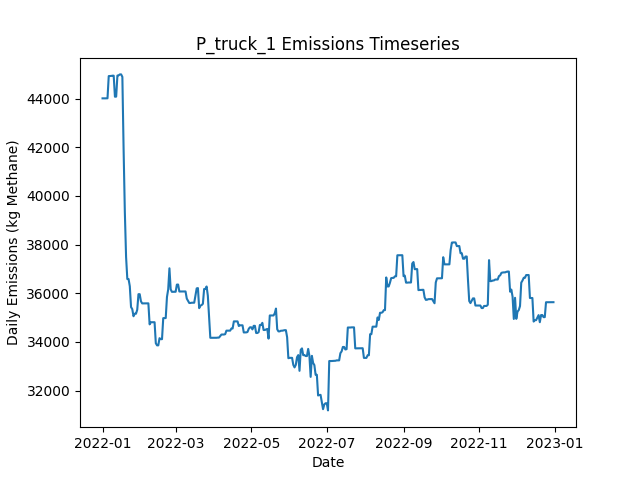

The file beside this chart, header and first rows:
Date, Daily Emissions (Kg Methane), Daily Mitigable Emissions (Kg Methane), Daily Non-Mitigable Emissions (Kg Methan…, Daily Cost ($), Active Leaks, New Leaks, Leaks Repaired, Leaks Naturally Repaired, Leaks Tagged, Daily Repair Cost ($), Daily Natural Repair Cost ($), truck Deployment Cost ($), truck Sites flagged for Follow-Up, truck Leaks tagged for repair, truck Sites Visited, truck Travel Time (Minutes), truck Survey Time (Minutes), OGI_FU Deployment Cost ($), OGI_FU Sites flagged for Follow-Up, OGI_FU Leaks tagged for repair, OGI_FU Sites Visited, OGI_FU Travel Time (Minutes), OGI_FU Survey Time (Minutes)
2022-01-01, 44007, 8428, 35580, 400, 395, 395, 0, 0, 0.00000, 0.00000, 0.00000, 400, 0, , 10, 180, 270, 0.00000, , 0, 0, 0, 0
2022-01-02, 44006, 8426, 35580, 400, 394, 0, 0, 1, 0.00000, 0.00000, 200, 400, 0, , 1, 20, 30, 0.00000, , 0, 0, 0, 0
2022-01-03, 44007, 8427, 35580, 1000, 394, 1, 0, 1, 93, 0.00000, 200, 0.00000, 9, , 0, 0, 0, 1000, , 93, 3, 120, 360
2022-01-04, 44009, 8430, 35580, 1000, 395, 1, 0, 0, 83, 0.00000, 0.00000, 0.00000, 1, , 0, 0, 0, 1000, , 83, 3, 120, 360
2022-01-05, 44009, 8430, 35580, 1000, 395, 0, 0, 0, 86, 0.00000, 0.00000, 0.00000, 0, , 0, 0, 0, 1000, , 86, 3, 120, 360
2022-01-06, 44922, 8478, 36444, 500, 398, 3, 0, 0, 34, 0.00000, 0.00000, 0.00000, 0, , 0, 0, 0, 500, , 34, 1, 30, 120
2022-01-07, 44925, 8482, 36444, 0.00000, 400, 2, 0, 0, 0.00000, 0.00000, 0.00000, 0.00000, 0, , 0, 0, 0, 0.00000, , 0, 0, 0, 0
2022-01-08, 44928, 8484, 36444, 0.00000, 401, 1, 0, 0, 0.00000, 0.00000, 0.00000, 0.00000, 0, , 0, 0, 0, 0.00000, , 0, 0, 0, 0
2022-01-09, 44938, 8494, 36444, 0.00000, 402, 1, 0, 0, 0.00000, 0.00000, 0.00000, 0.00000, 0, , 0, 0, 0, 0.00000, , 0, 0, 0, 0
2022-01-10, 44938, 8494, 36444, 0.00000, 402, 0, 0, 0, 0.00000, 0.00000, 0.00000, 0.00000, 0, , 0, 0, 0, 0.00000, , 0, 0, 0, 0
2022-01-11, 44074, 8494, 35580, 0.00000, 401, 0, 0, 0, 0.00000, 0.00000, 0.00000, 0.00000, 0, , 0, 0, 0, 0.00000, , 0, 0, 0, 0
2022-01-12, 44078, 8499, 35580, 0.00000, 402, 1, 0, 0, 0.00000, 0.00000, 0.00000, 0.00000, 0, , 0, 0, 0, 0.00000, , 0, 0, 0, 0
2022-01-13, 44942, 8499, 36444, 0.00000, 403, 1, 0, 0, 0.00000, 0.00000, 0.00000, 0.00000, 0, , 0, 0, 0, 0.00000, , 0, 0, 0, 0
2022-01-14, 44954, 8511, 36444, 0.00000, 404, 1, 0, 0, 0.00000, 0.00000, 0.00000, 0.00000, 0, , 0, 0, 0, 0.00000, , 0, 0, 0, 0
2022-01-15, 44991, 8547, 36444, 0.00000, 404, 1, 0, 1, 0.00000, 0.00000, 200, 0.00000, 0, , 0, 0, 0, 0.00000, , 0, 0, 0, 0
2022-01-16, 44991, 8547, 36444, 0.00000, 404, 0, 0, 0, 0.00000, 0.00000, 0.00000, 0.00000, 0, , 0, 0, 0, 0.00000, , 0, 0, 0, 0
2022-01-17, 44887, 8548, 36340, 0.00000, 402, 1, 0, 2, 0.00000, 0.00000, 400, 0.00000, 0, , 0, 0, 0, 0.00000, , 0, 0, 0, 0
2022-01-18, 41911, 5571, 36340, 16600, 318, 0, 83, 1, 0.00000, 16600, 200, 0.00000, 0, , 0, 0, 0, 0.00000, , 0, 0, 0, 0
2022-01-19, 39332, 2992, 36340, 14200, 247, 0, 71, 0, 0.00000, 14200, 0.00000, 0.00000, 0, , 0, 0, 0, 0.00000, , 0, 0, 0, 0
2022-01-20, 37489, 1046, 36444, 14800, 174, 1, 74, 0, 0.00000, 14800, 0.00000, 0.00000, 0, , 0, 0, 0, 0.00000, , 0, 0, 0, 0
2022-01-21, 36585, 141.1, 36444, 6400, 144, 2, 32, 0, 0.00000, 6400, 0.00000, 0.00000, 0, , 0, 0, 0, 0.00000, , 0, 0, 0, 0
2022-01-22, 36585, 141.1, 36444, 0.00000, 144, 0, 0, 0, 0.00000, 0.00000, 0.00000, 0.00000, 0, , 0, 0, 0, 0.00000, , 0, 0, 0, 0
2022-01-23, 36291, 141.1, 36150, 0.00000, 143, 0, 0, 0, 0.00000, 0.00000, 0.00000, 0.00000, 0, , 0, 0, 0, 0.00000, , 0, 0, 0, 0
2022-01-24, 35433, 147.7, 35286, 0.00000, 144, 2, 0, 0, 0.00000, 0.00000, 0.00000, 0.00000, 0, , 0, 0, 0, 0.00000, , 0, 0, 0, 0
2022-01-25, 35347, 147.7, 35199, 0.00000, 143, 0, 0, 0, 0.00000, 0.00000, 0.00000, 0.00000, 0, , 0, 0, 0, 0.00000, , 0, 0, 0, 0
2022-01-26, 35056, 150.5, 34906, 0.00000, 143, 1, 0, 0, 0.00000, 0.00000, 0.00000, 0.00000, 0, , 0, 0, 0, 0.00000, , 0, 0, 0, 0
2022-01-27, 35160, 150.5, 35009, 0.00000, 144, 1, 0, 0, 0.00000, 0.00000, 0.00000, 0.00000, 0, , 0, 0, 0, 0.00000, , 0, 0, 0, 0
2022-01-28, 35160, 150.5, 35009, 0.00000, 144, 0, 0, 0, 0.00000, 0.00000, 0.00000, 0.00000, 0, , 0, 0, 0, 0.00000, , 0, 0, 0, 0
2022-01-29, 35321, 225.7, 35096, 0.00000, 148, 4, 0, 0, 0.00000, 0.00000, 0.00000, 0.00000, 0, , 0, 0, 0, 0.00000, , 0, 0, 0, 0
2022-01-30, 35963, 867.2, 35096, 0.00000, 150, 2, 0, 0, 0.00000, 0.00000, 0.00000, 0.00000, 0, , 0, 0, 0, 0.00000, , 0, 0, 0, 0
2022-01-31, 35963, 867.2, 35096, 0.00000, 150, 0, 0, 0, 0.00000, 0.00000, 0.00000, 0.00000, 0, , 0, 0, 0, 0.00000, , 0, 0, 0, 0
2022-02-01, 35670, 868.1, 34802, 0.00000, 150, 1, 0, 0, 0.00000, 0.00000, 0.00000, 0.00000, 0, , 0, 0, 0, 0.00000, , 0, 0, 0, 0
2022-02-02, 35584, 868.1, 34716, 0.00000, 149, 0, 0, 0, 0.00000, 0.00000, 0.00000, 0.00000, 0, , 0, 0, 0, 0.00000, , 0, 0, 0, 0
2022-02-03, 35584, 868.1, 34716, 0.00000, 149, 0, 0, 0, 0.00000, 0.00000, 0.00000, 0.00000, 0, , 0, 0, 0, 0.00000, , 0, 0, 0, 0
2022-02-04, 35584, 868.1, 34716, 0.00000, 149, 0, 0, 0, 0.00000, 0.00000, 0.00000, 0.00000, 0, , 0, 0, 0, 0.00000, , 0, 0, 0, 0
2022-02-05, 35585, 869.4, 34716, 0.00000, 150, 1, 0, 0, 0.00000, 0.00000, 0.00000, 0.00000, 0, , 0, 0, 0, 0.00000, , 0, 0, 0, 0
2022-02-06, 35585, 869.5, 34716, 0.00000, 151, 1, 0, 0, 0.00000, 0.00000, 0.00000, 0.00000, 0, , 0, 0, 0, 0.00000, , 0, 0, 0, 0
2022-02-07, 35586, 870.5, 34716, 0.00000, 152, 1, 0, 0, 0.00000, 0.00000, 0.00000, 0.00000, 0, , 0, 0, 0, 0.00000, , 0, 0, 0, 0
2022-02-08, 34722, 870.8, 33852, 0.00000, 152, 1, 0, 0, 0.00000, 0.00000, 0.00000, 0.00000, 0, , 0, 0, 0, 0.00000, , 0, 0, 0, 0
2022-02-09, 34810, 872.4, 33938, 0.00000, 154, 2, 0, 0, 0.00000, 0.00000, 0.00000, 0.00000, 0, , 0, 0, 0, 0.00000, , 0, 0, 0, 0
2022-02-10, 34810, 872.4, 33938, 0.00000, 154, 0, 0, 0, 0.00000, 0.00000, 0.00000, 0.00000, 0, , 0, 0, 0, 0.00000, , 0, 0, 0, 0
2022-02-11, 34811, 872.7, 33938, 0.00000, 155, 1, 0, 0, 0.00000, 0.00000, 0.00000, 0.00000, 0, , 0, 0, 0, 0.00000, , 0, 0, 0, 0
2022-02-12, 34811, 872.7, 33938, 0.00000, 155, 0, 0, 0, 0.00000, 0.00000, 0.00000, 0.00000, 0, , 0, 0, 0, 0.00000, , 0, 0, 0, 0
2022-02-13, 33947, 872.7, 33074, 0.00000, 154, 0, 0, 0, 0.00000, 0.00000, 0.00000, 0.00000, 0, , 0, 0, 0, 0.00000, , 0, 0, 0, 0
2022-02-14, 33860, 872.7, 32988, 0.00000, 153, 0, 0, 0, 0.00000, 0.00000, 0.00000, 0.00000, 0, , 0, 0, 0, 0.00000, , 0, 0, 0, 0
2022-02-15, 33860, 872.7, 32988, 0.00000, 153, 0, 0, 0, 0.00000, 0.00000, 0.00000, 0.00000, 0, , 0, 0, 0, 0.00000, , 0, 0, 0, 0
2022-02-16, 34154, 872.7, 33281, 0.00000, 154, 1, 0, 0, 0.00000, 0.00000, 0.00000, 0.00000, 0, , 0, 0, 0, 0.00000, , 0, 0, 0, 0
2022-02-17, 34115, 919.8, 33195, 0.00000, 157, 4, 0, 0, 0.00000, 0.00000, 0.00000, 0.00000, 0, , 0, 0, 0, 0.00000, , 0, 0, 0, 0
2022-02-18, 34115, 919.8, 33195, 0.00000, 157, 0, 0, 0, 0.00000, 0.00000, 0.00000, 0.00000, 0, , 0, 0, 0, 0.00000, , 0, 0, 0, 0
2022-02-19, 34979, 919.8, 34059, 0.00000, 158, 1, 0, 0, 0.00000, 0.00000, 0.00000, 0.00000, 0, , 0, 0, 0, 0.00000, , 0, 0, 0, 0
2022-02-20, 34979, 919.8, 34059, 0.00000, 158, 0, 0, 0, 0.00000, 0.00000, 0.00000, 0.00000, 0, , 0, 0, 0, 0.00000, , 0, 0, 0, 0
2022-02-21, 34982, 922.7, 34059, 0.00000, 158, 1, 0, 1, 0.00000, 0.00000, 200, 0.00000, 0, , 0, 0, 0, 0.00000, , 0, 0, 0, 0
2022-02-22, 35846, 922.7, 34923, 0.00000, 159, 1, 0, 0, 0.00000, 0.00000, 0.00000, 0.00000, 0, , 0, 0, 0, 0.00000, , 0, 0, 0, 0
2022-02-23, 36162, 945.4, 35217, 0.00000, 162, 3, 0, 0, 0.00000, 0.00000, 0.00000, 0.00000, 0, , 0, 0, 0, 0.00000, , 0, 0, 0, 0
2022-02-24, 37026, 945.4, 36081, 0.00000, 163, 1, 0, 0, 0.00000, 0.00000, 0.00000, 0.00000, 0, , 0, 0, 0, 0.00000, , 0, 0, 0, 0
2022-02-25, 36162, 945.4, 35217, 0.00000, 162, 0, 0, 0, 0.00000, 0.00000, 0.00000, 0.00000, 0, , 0, 0, 0, 0.00000, , 0, 0, 0, 0
2022-02-26, 36059, 945.9, 35113, 0.00000, 162, 1, 0, 0, 0.00000, 0.00000, 0.00000, 0.00000, 0, , 0, 0, 0, 0.00000, , 0, 0, 0, 0
2022-02-27, 36061, 948.2, 35113, 0.00000, 163, 1, 0, 0, 0.00000, 0.00000, 0.00000, 0.00000, 0, , 0, 0, 0, 0.00000, , 0, 0, 0, 0
2022-02-28, 36061, 948.2, 35113, 0.00000, 163, 0, 0, 0, 0.00000, 0.00000, 0.00000, 0.00000, 0, , 0, 0, 0, 0.00000, , 0, 0, 0, 0
2022-03-01, 36061, 948.4, 35113, 0.00000, 164, 1, 0, 0, 0.00000, 0.00000, 0.00000, 0.00000, 0, , 0, 0, 0, 0.00000, , 0, 0, 0, 0
... 305 more rows
